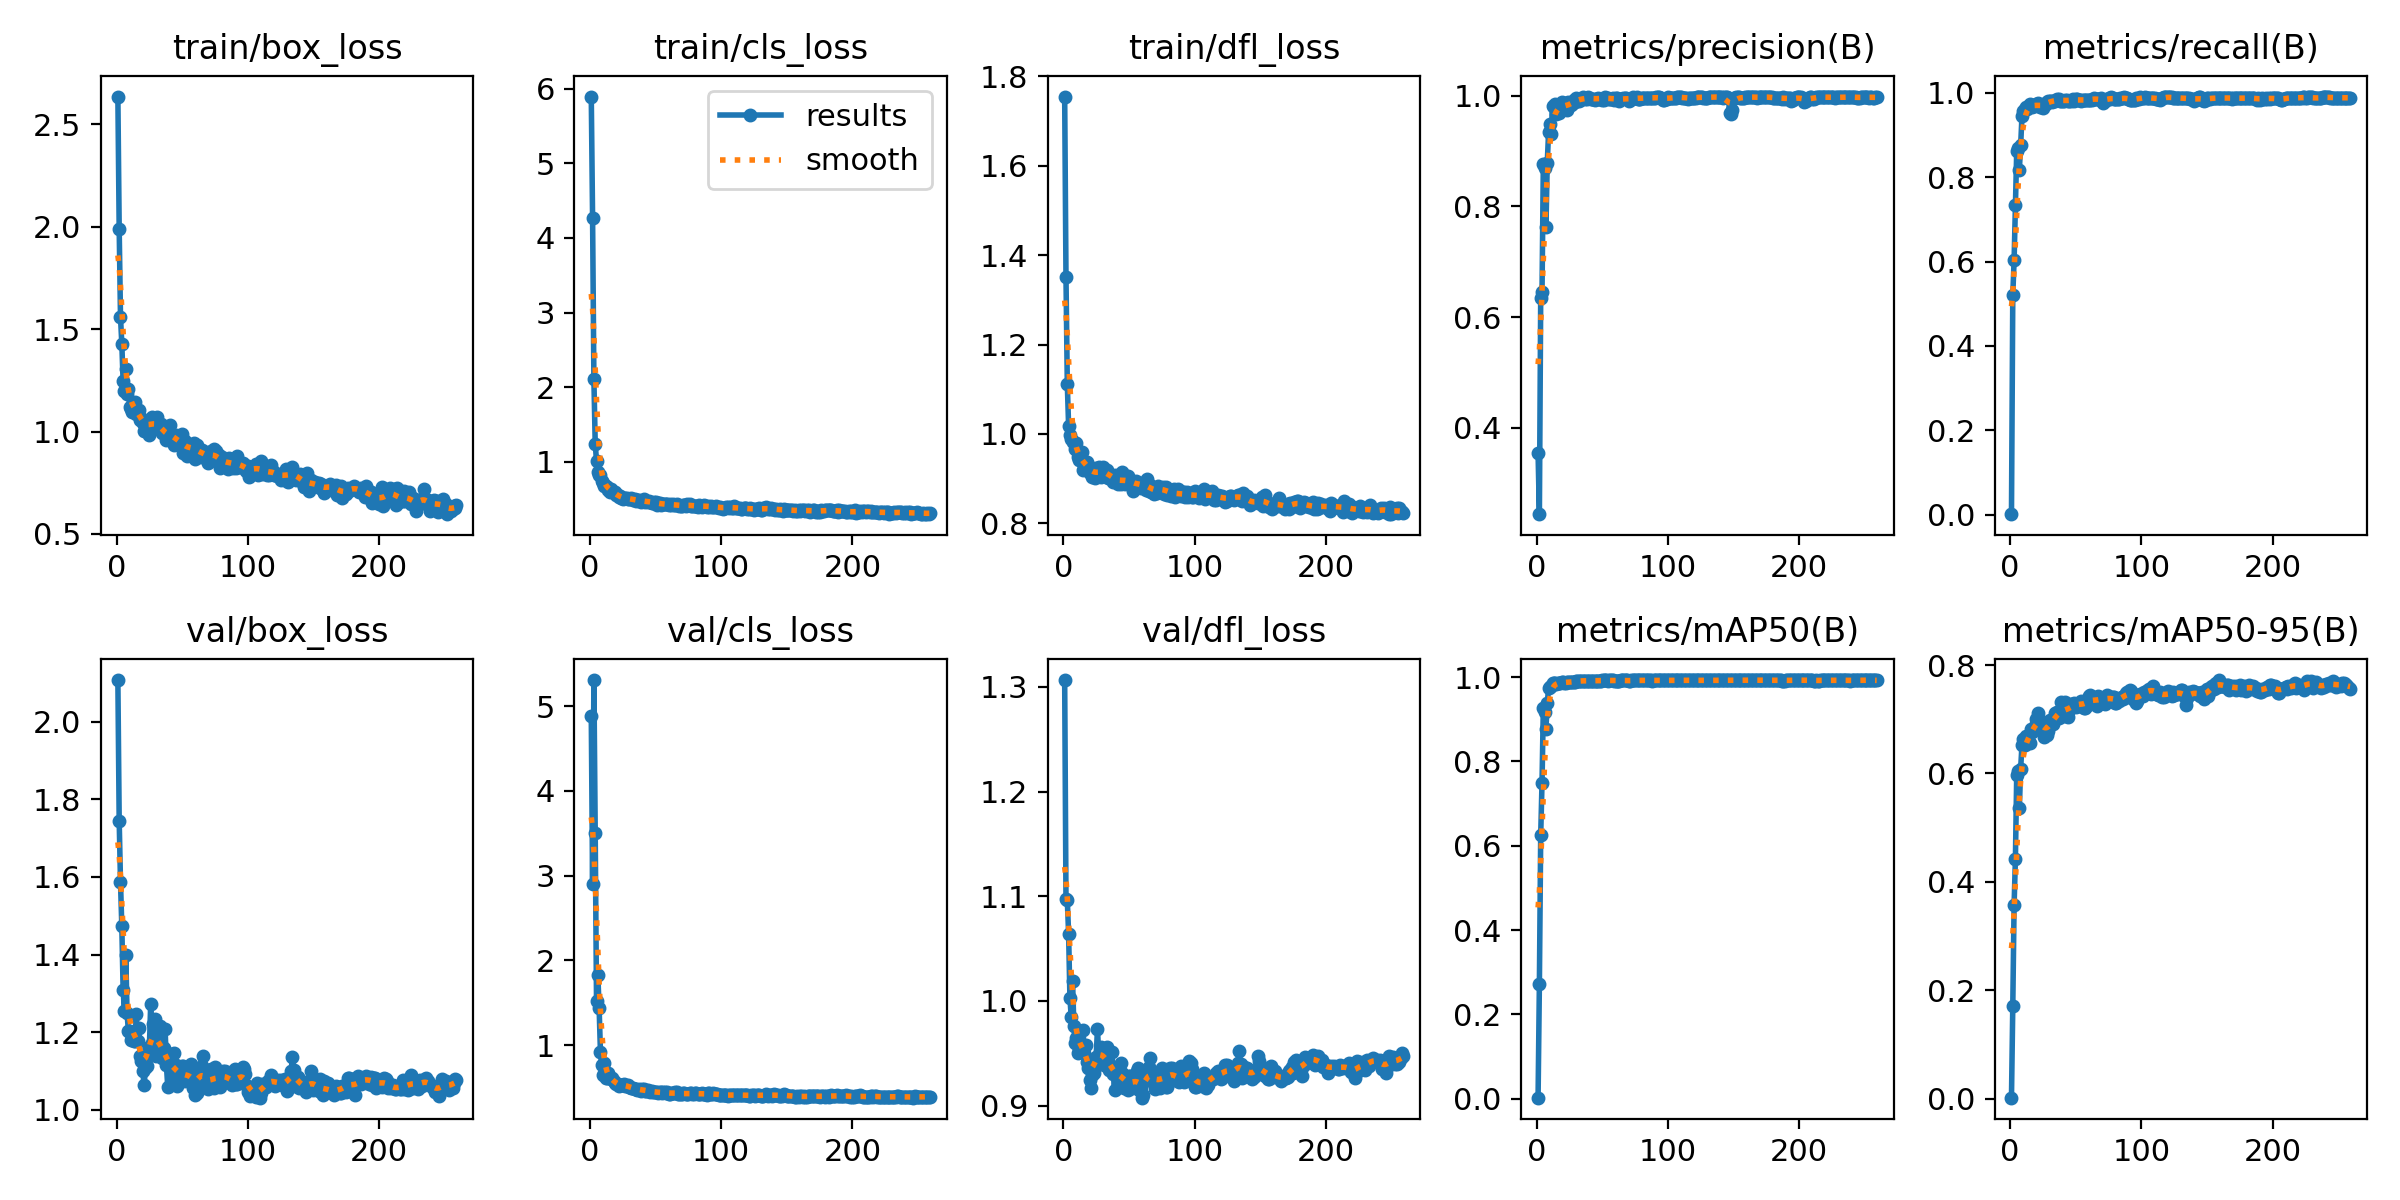

Values plotted in this chart, from the file beside it:
epoch, time, train/box_loss, train/cls_loss, train/dfl_loss, metrics/precision(B), metrics/recall(B), metrics/mAP50(B), metrics/mAP50-95(B), val/box_loss, val/cls_loss, val/dfl_loss, lr/pg0, lr/pg1, lr/pg2
1, 15.84, 2.636, 5.894, 1.755, 0.3546, 0.00156, 0.0024, 0.00218, 2.107, 4.882, 1.306, 2.61e-05, 2.61e-05, 2.61e-05
2, 21.68, 1.991, 4.265, 1.351, 0.2445, 0.5203, 0.272, 0.1713, 1.745, 2.9, 1.097, 5.6438e-05, 5.6438e-05, 5.6438e-05
3, 26.75, 1.559, 2.106, 1.112, 0.6353, 0.6025, 0.6246, 0.3574, 1.587, 5.309, 1.097, 8.66555e-05, 8.66555e-05, 8.66555e-05
4, 32.87, 1.429, 1.245, 1.018, 0.645, 0.7342, 0.7491, 0.4423, 1.473, 3.505, 1.064, 0.0001168, 0.0001168, 0.0001168
5, 36.9, 1.245, 1.01, 0.9972, 0.8757, 0.8608, 0.9268, 0.5979, 1.309, 1.526, 1.003, 0.0001467, 0.0001467, 0.0001467
6, 41.33, 1.199, 0.8642, 0.9884, 0.869, 0.8689, 0.9167, 0.6047, 1.254, 1.822, 0.9845, 0.0001766, 0.0001766, 0.0001766
7, 46.1, 1.308, 0.8277, 0.9826, 0.7628, 0.8178, 0.8782, 0.5362, 1.4, 1.432, 1.019, 0.0002063, 0.0002063, 0.0002063
8, 49.47, 1.185, 0.8295, 0.9826, 0.8784, 0.8752, 0.9383, 0.6091, 1.249, 0.9135, 0.9761, 0.0002359, 0.0002359, 0.0002359
9, 53.14, 1.207, 0.7481, 0.9671, 0.9335, 0.9444, 0.9732, 0.6523, 1.204, 0.7619, 0.9594, 0.0002654, 0.0002654, 0.0002654
10, 57.5, 1.119, 0.7201, 0.9792, 0.948, 0.9561, 0.9773, 0.6639, 1.204, 0.6423, 0.9646, 0.0002948, 0.0002948, 0.0002948
11, 61.67, 1.112, 0.6727, 0.9493, 0.9308, 0.9611, 0.9782, 0.6522, 1.18, 0.787, 0.9504, 0.0003241, 0.0003241, 0.0003241
12, 65.04, 1.094, 0.681, 0.9417, 0.9816, 0.9669, 0.9853, 0.6692, 1.189, 0.6099, 0.9537, 0.0003532, 0.0003532, 0.0003532
13, 68.58, 1.132, 0.6694, 0.9462, 0.9799, 0.9601, 0.986, 0.6649, 1.176, 0.61, 0.9556, 0.0003822, 0.0003822, 0.0003822
14, 73.83, 1.146, 0.6291, 0.9587, 0.9856, 0.9687, 0.9857, 0.6574, 1.176, 0.6712, 0.9582, 0.0004111, 0.0004111, 0.0004111
15, 77.09, 1.086, 0.6022, 0.9197, 0.967, 0.974, 0.9836, 0.6571, 1.248, 0.6077, 0.9721, 0.0004229, 0.0004229, 0.0004229
16, 80.39, 1.101, 0.6399, 0.9304, 0.9712, 0.9715, 0.9855, 0.682, 1.177, 0.5978, 0.9502, 0.0004221, 0.0004221, 0.0004221
17, 84.29, 1.106, 0.6114, 0.9338, 0.9684, 0.966, 0.9865, 0.677, 1.21, 0.613, 0.9578, 0.0004212, 0.0004212, 0.0004212
18, 88.64, 1.056, 0.5945, 0.9374, 0.9855, 0.9681, 0.9851, 0.6847, 1.138, 0.5758, 0.9422, 0.0004204, 0.0004204, 0.0004204
19, 92.2, 1.065, 0.5918, 0.9313, 0.9879, 0.9697, 0.9882, 0.6884, 1.126, 0.5524, 0.9359, 0.0004195, 0.0004195, 0.0004195
20, 95.68, 1.04, 0.5535, 0.9129, 0.9857, 0.9738, 0.9893, 0.7001, 1.099, 0.5396, 0.9247, 0.0004186, 0.0004186, 0.0004186
21, 100, 1.004, 0.5527, 0.9239, 0.9828, 0.9751, 0.9869, 0.7122, 1.063, 0.5382, 0.9173, 0.0004178, 0.0004178, 0.0004178
22, 104.1, 1.04, 0.5269, 0.9036, 0.9766, 0.9677, 0.9871, 0.6996, 1.107, 0.5171, 0.9289, 0.0004169, 0.0004169, 0.0004169
23, 107.3, 1.033, 0.5429, 0.9139, 0.9732, 0.967, 0.9875, 0.6929, 1.114, 0.5258, 0.9312, 0.0004161, 0.0004161, 0.0004161
24, 110.6, 1.034, 0.5154, 0.9025, 0.9876, 0.9654, 0.9875, 0.6844, 1.142, 0.5349, 0.9391, 0.0004152, 0.0004152, 0.0004152
25, 115.3, 0.9822, 0.5084, 0.9238, 0.9859, 0.9638, 0.9875, 0.692, 1.161, 0.5292, 0.9469, 0.0004143, 0.0004143, 0.0004143
26, 118.7, 1.06, 0.522, 0.9111, 0.9828, 0.9721, 0.9888, 0.6677, 1.271, 0.537, 0.9737, 0.0004135, 0.0004135, 0.0004135
27, 121.9, 1.073, 0.5206, 0.9257, 0.9846, 0.9735, 0.9879, 0.6809, 1.172, 0.5174, 0.9465, 0.0004126, 0.0004126, 0.0004126
28, 125.3, 1.039, 0.5142, 0.9087, 0.9912, 0.9772, 0.9889, 0.6702, 1.22, 0.5216, 0.9515, 0.0004117, 0.0004117, 0.0004117
29, 129.8, 1.019, 0.4978, 0.9036, 0.9882, 0.9803, 0.9888, 0.6779, 1.233, 0.5257, 0.9561, 0.0004109, 0.0004109, 0.0004109
30, 133.1, 1.027, 0.5041, 0.9264, 0.9958, 0.9802, 0.9911, 0.6982, 1.138, 0.5023, 0.9403, 0.00041, 0.00041, 0.00041
31, 136.4, 1.071, 0.5129, 0.9149, 0.9928, 0.9792, 0.9909, 0.6927, 1.149, 0.4948, 0.9388, 0.0004092, 0.0004092, 0.0004092
32, 140.3, 1.036, 0.504, 0.9183, 0.9907, 0.9778, 0.9909, 0.6957, 1.19, 0.4986, 0.9488, 0.0004083, 0.0004083, 0.0004083
33, 144.4, 1.022, 0.4954, 0.9193, 0.9917, 0.9792, 0.991, 0.6906, 1.216, 0.4987, 0.9563, 0.0004074, 0.0004074, 0.0004074
34, 147.7, 1.037, 0.5021, 0.9021, 0.993, 0.9806, 0.9913, 0.7106, 1.137, 0.4798, 0.9381, 0.0004066, 0.0004066, 0.0004066
35, 151, 0.9911, 0.4823, 0.9081, 0.9966, 0.9817, 0.9915, 0.7068, 1.133, 0.4857, 0.9339, 0.0004057, 0.0004057, 0.0004057
36, 154.8, 1.012, 0.4946, 0.9085, 0.9956, 0.9861, 0.9916, 0.713, 1.158, 0.4748, 0.9384, 0.0004049, 0.0004049, 0.0004049
37, 159, 0.9862, 0.484, 0.905, 0.9935, 0.9847, 0.9915, 0.7022, 1.207, 0.483, 0.9517, 0.000404, 0.000404, 0.000404
38, 162.6, 0.9593, 0.4755, 0.8936, 0.9945, 0.9806, 0.9911, 0.7125, 1.114, 0.4712, 0.9306, 0.0004031, 0.0004031, 0.0004031
39, 166.1, 0.9779, 0.4622, 0.9091, 0.9971, 0.9795, 0.9912, 0.7312, 1.059, 0.4585, 0.9151, 0.0004023, 0.0004023, 0.0004023
40, 171.2, 0.9903, 0.4786, 0.8946, 0.9959, 0.9799, 0.9915, 0.7119, 1.134, 0.4813, 0.9316, 0.0004014, 0.0004014, 0.0004014
41, 174.6, 1.03, 0.5033, 0.904, 0.9947, 0.9805, 0.9917, 0.7069, 1.144, 0.481, 0.9355, 0.0004005, 0.0004005, 0.0004005
42, 178.1, 0.9757, 0.4675, 0.8888, 0.994, 0.9817, 0.9919, 0.7317, 1.077, 0.4592, 0.921, 0.0003997, 0.0003997, 0.0003997
43, 182.1, 0.9814, 0.471, 0.8902, 0.9942, 0.983, 0.9911, 0.7197, 1.113, 0.4608, 0.9294, 0.0003988, 0.0003988, 0.0003988
44, 186.7, 0.935, 0.4629, 0.8875, 0.9914, 0.9813, 0.9911, 0.7042, 1.146, 0.467, 0.9409, 0.000398, 0.000398, 0.000398
45, 190, 0.9814, 0.4763, 0.9147, 0.9945, 0.9804, 0.9916, 0.7164, 1.116, 0.4576, 0.9314, 0.0003971, 0.0003971, 0.0003971
46, 193.3, 0.9665, 0.4698, 0.8976, 0.9945, 0.9809, 0.9917, 0.7283, 1.061, 0.4473, 0.9169, 0.0003962, 0.0003962, 0.0003962
47, 197.2, 0.9464, 0.4518, 0.8873, 0.9964, 0.9827, 0.9917, 0.7219, 1.096, 0.4593, 0.9228, 0.0003954, 0.0003954, 0.0003954
48, 201.3, 0.9523, 0.4543, 0.8933, 0.9945, 0.9838, 0.9919, 0.7287, 1.092, 0.4491, 0.9186, 0.0003945, 0.0003945, 0.0003945
49, 204.5, 0.9472, 0.4585, 0.9062, 0.9947, 0.9806, 0.9919, 0.7308, 1.073, 0.4446, 0.9151, 0.0003937, 0.0003937, 0.0003937
50, 207.7, 0.9877, 0.4657, 0.894, 0.9926, 0.9842, 0.9921, 0.7218, 1.112, 0.4473, 0.9287, 0.0003928, 0.0003928, 0.0003928
51, 212, 0.8952, 0.4297, 0.8973, 0.9928, 0.986, 0.9922, 0.7287, 1.114, 0.4469, 0.9283, 0.0003919, 0.0003919, 0.0003919
52, 215.9, 0.955, 0.4538, 0.8955, 0.9982, 0.9825, 0.9922, 0.7288, 1.073, 0.4374, 0.9166, 0.0003911, 0.0003911, 0.0003911
53, 219.1, 0.9209, 0.4464, 0.8736, 0.9963, 0.9822, 0.9921, 0.724, 1.086, 0.4431, 0.9198, 0.0003902, 0.0003902, 0.0003902
54, 222.4, 0.8794, 0.4281, 0.8919, 0.9961, 0.9799, 0.9919, 0.7331, 1.076, 0.4435, 0.9192, 0.0003894, 0.0003894, 0.0003894
55, 227.3, 0.9279, 0.4377, 0.8957, 0.9945, 0.9829, 0.9924, 0.7315, 1.084, 0.4389, 0.9226, 0.0003885, 0.0003885, 0.0003885
56, 230.8, 0.9235, 0.4379, 0.8901, 0.9934, 0.9821, 0.9921, 0.721, 1.11, 0.445, 0.9336, 0.0003876, 0.0003876, 0.0003876
57, 234.3, 0.9365, 0.442, 0.8891, 0.9945, 0.9822, 0.9922, 0.7215, 1.119, 0.4448, 0.9359, 0.0003868, 0.0003868, 0.0003868
58, 237.7, 0.9328, 0.4347, 0.8856, 0.9949, 0.9823, 0.9921, 0.7329, 1.057, 0.4293, 0.9153, 0.0003859, 0.0003859, 0.0003859
59, 242.3, 0.942, 0.4334, 0.8791, 0.9927, 0.9834, 0.992, 0.7254, 1.08, 0.4412, 0.9182, 0.000385, 0.000385, 0.000385
60, 245.7, 0.867, 0.4206, 0.8911, 0.9952, 0.983, 0.9919, 0.7428, 1.037, 0.4227, 0.9077, 0.0003842, 0.0003842, 0.0003842
... 199 more rows
